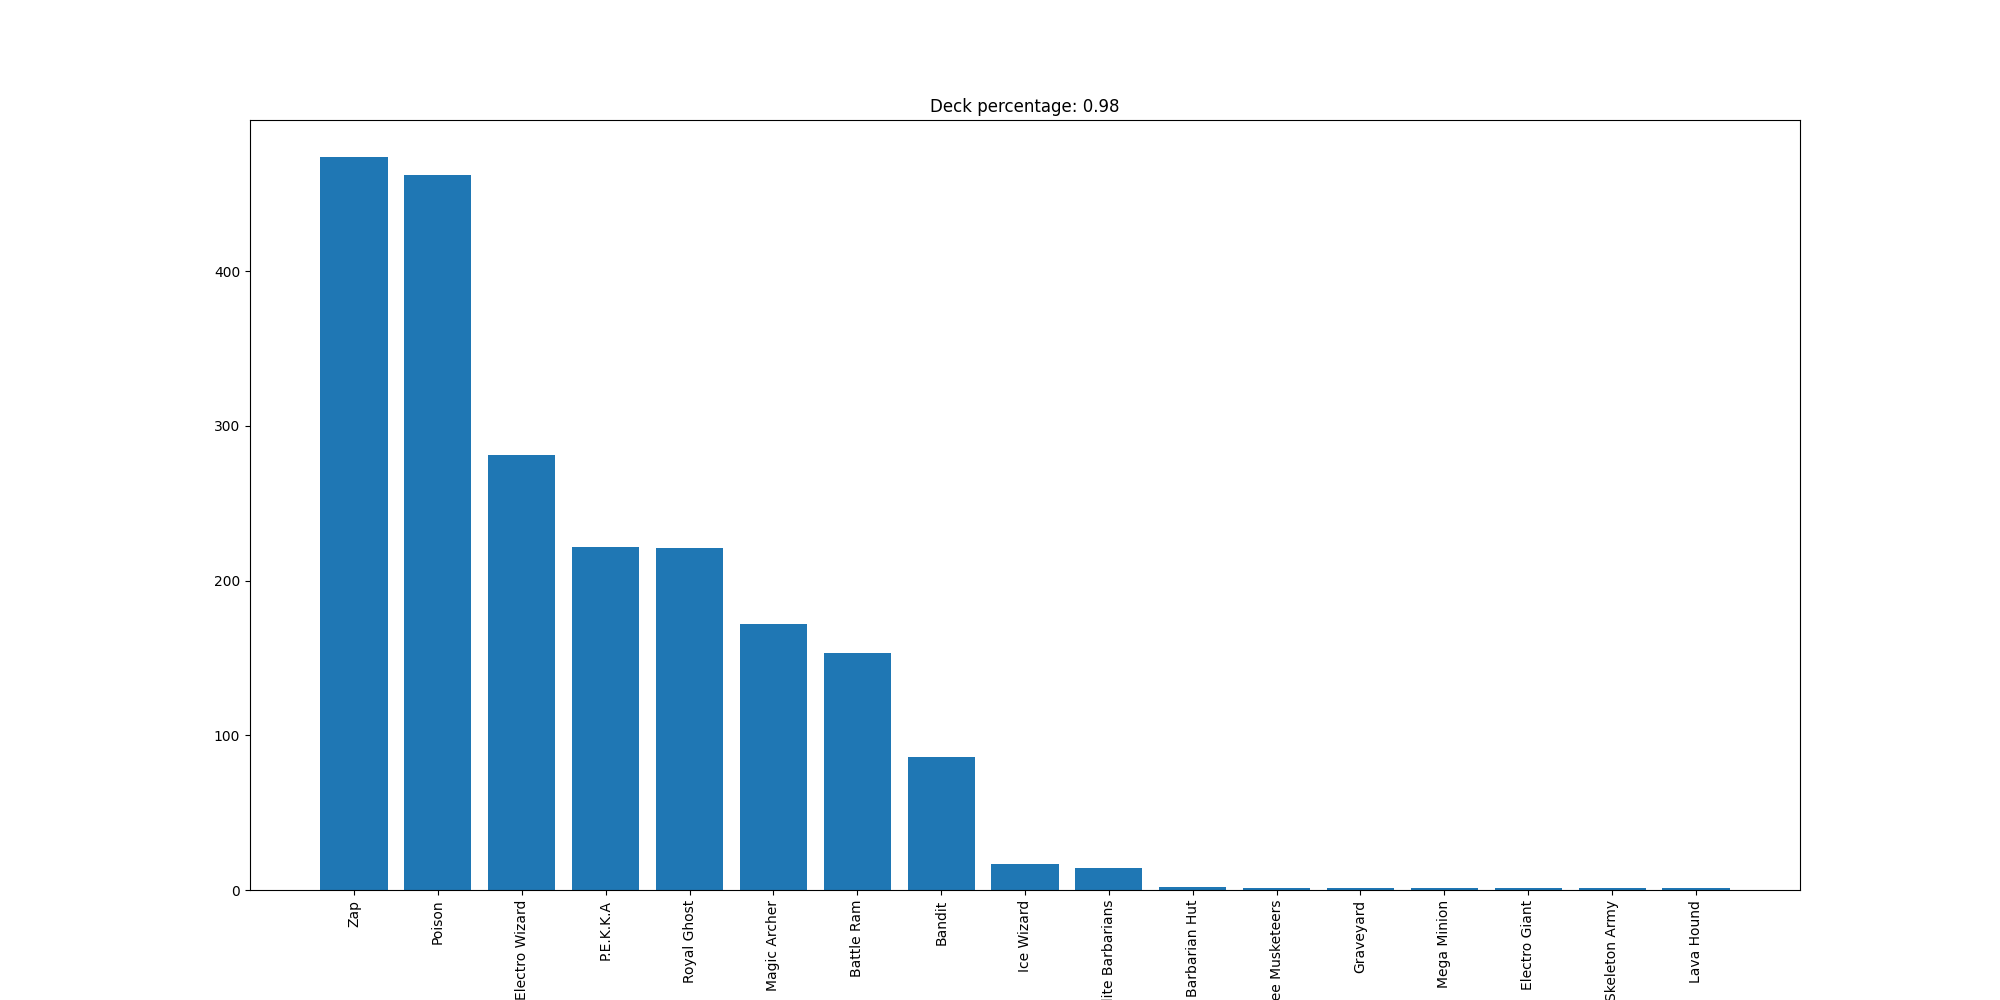

The data file committed next to this chart (first rows):
Zap, 474
Poison, 462
Electro Wizard, 281
P.E.K.K.A, 222
Royal Ghost, 221
Magic Archer, 172
Battle Ram, 153
Bandit, 86
Ice Wizard, 17
Elite Barbarians, 14
Barbarian Hut, 2
Three Musketeers, 1
Graveyard, 1
Mega Minion, 1
Electro Giant, 1
Skeleton Army, 1
Lava Hound, 1
